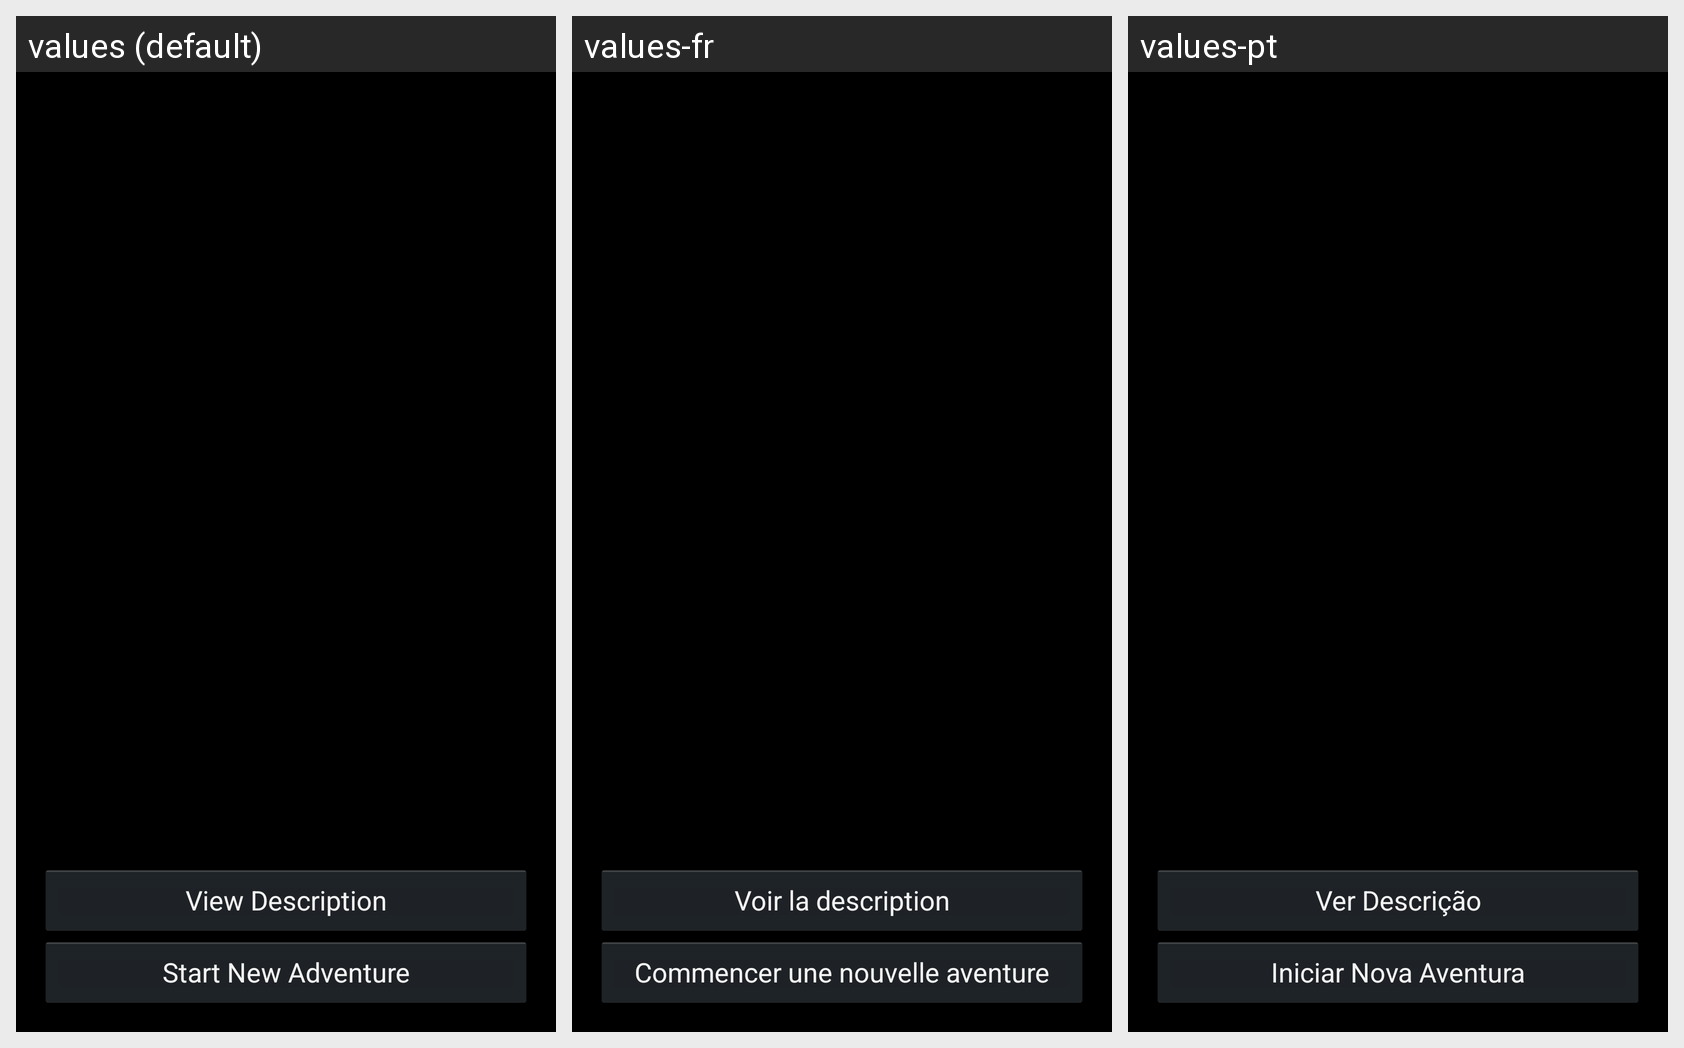

This grid shows one Android layout under several languages. Give, for every string resource on the screen, its name, the default text and each shown locale's text.
Android screen res/layout/fragment_gamebook_selection_gamebook_selection.xml rendered under 3 locales, left to right: values (default), values-fr, values-pt. Device: Nexus 5 (rendered at 1080×1920; each locale shown at half size, 540×960, under a caption strip naming it); theme AppBaseTheme.
Strings drawn on this screen, with the default value and each locale's value (text and hints the layout hard-codes, and strings that could not be matched under every locale, appear in the picture but are not listed):

create_new_adventure
  values: Start New Adventure
  values-fr: Commencer une nouvelle aventure
  values-pt: Iniciar Nova Aventura

viewSite
  values: View Description
  values-fr: Voir la description
  values-pt: Ver Descrição
